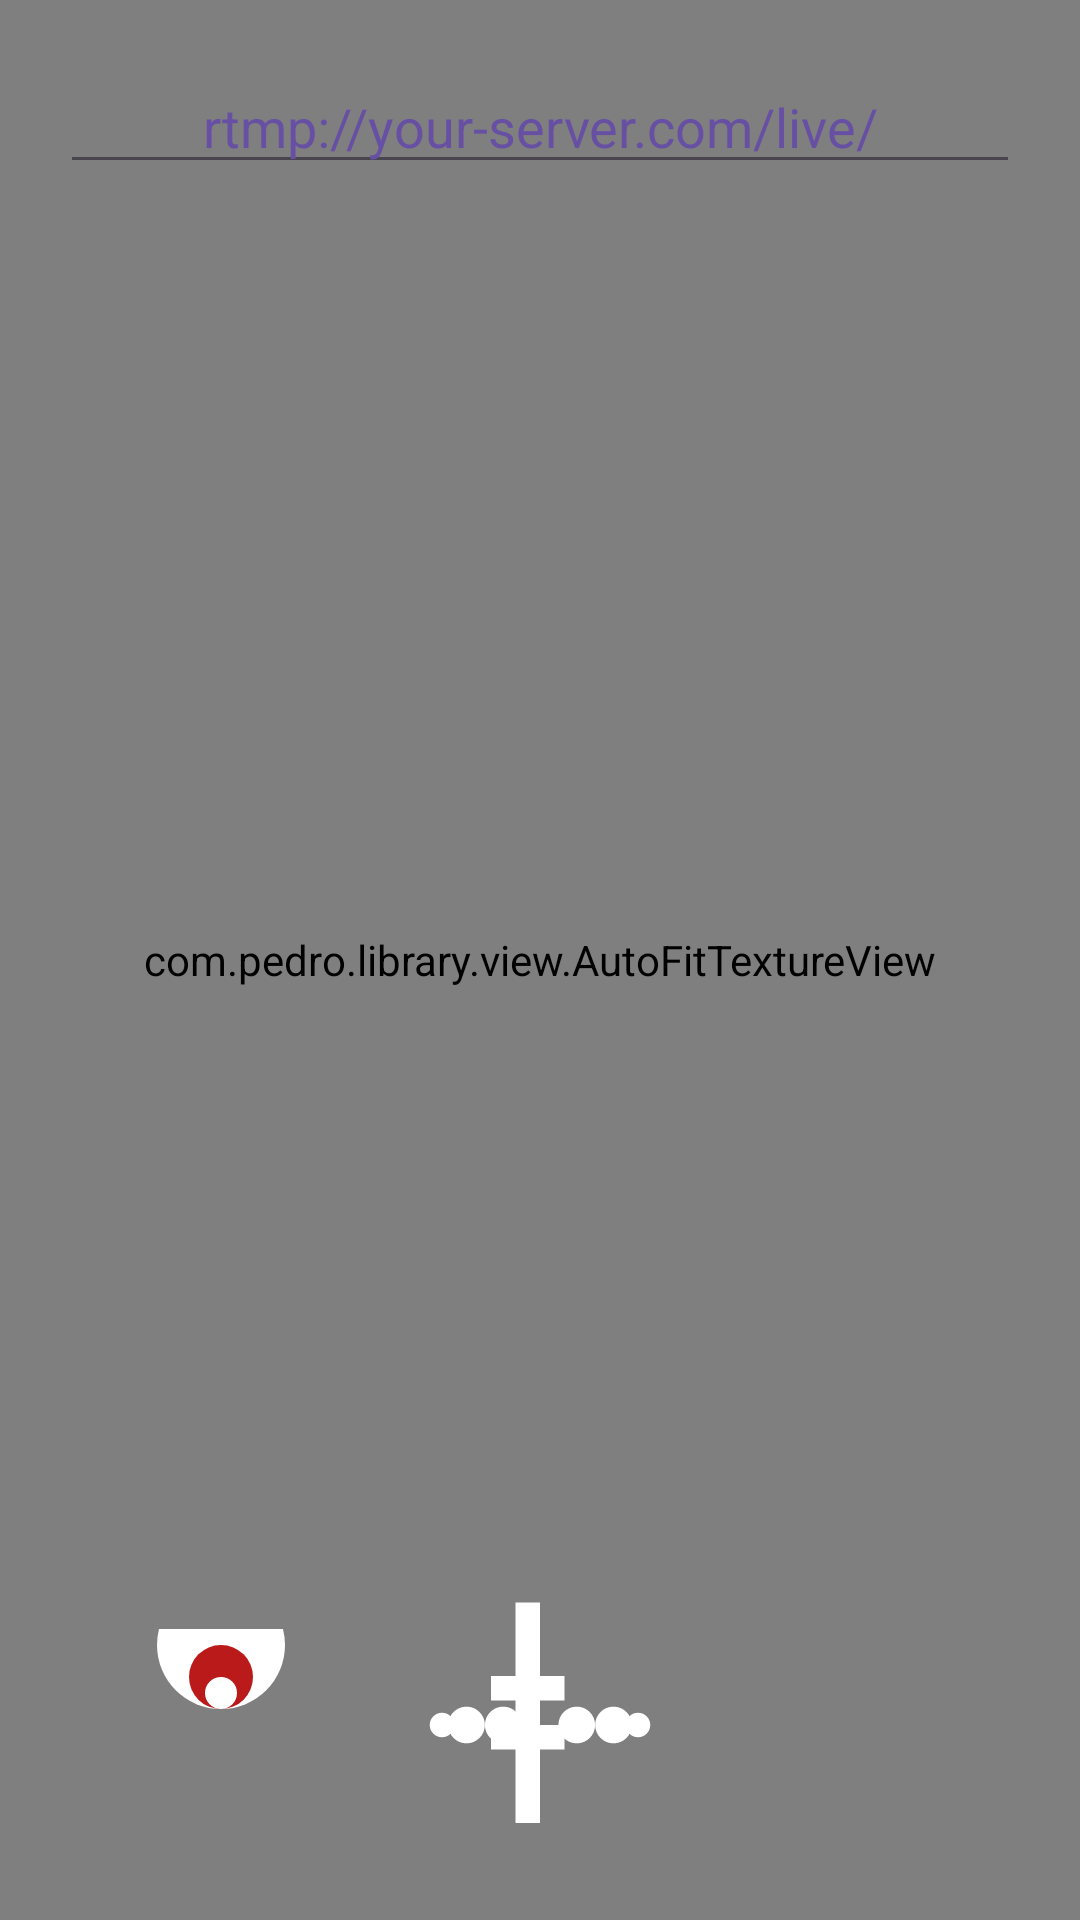

Produce the Android XML layout that renders to this screen, including the resource entries it uses.
<!-- AndroidManifest.xml: application theme Theme.RootEncoder -->
<!-- res/layout/activity_old_api.xml -->
<?xml version="1.0" encoding="utf-8"?>
<androidx.constraintlayout.widget.ConstraintLayout xmlns:android="http://schemas.android.com/apk/res/android"
    xmlns:app="http://schemas.android.com/apk/res-auto"
    android:id="@+id/activity_example_rtmp"
    android:layout_width="match_parent"
    android:layout_height="match_parent">


  <LinearLayout
      android:layout_width="match_parent"
      android:layout_height="match_parent"
      android:background="@color/black"
      android:gravity="center"
      >

    <com.pedro.library.view.AutoFitTextureView
        android:layout_width="match_parent"
        android:layout_height="match_parent"
        android:id="@+id/surfaceView"
        />
  </LinearLayout>

  <EditText
      android:hint="@string/hint_protocol"
      android:textColor="@color/md_theme_primary"
      android:textColorHint="@color/md_theme_primary"
      android:inputType="textUri"
      android:layout_width="match_parent"
      android:layout_height="wrap_content"
      android:gravity="center"
      android:layout_margin="20dp"
      android:id="@+id/et_rtp_url"
      app:layout_constraintTop_toTopOf="parent"
      />

  <androidx.constraintlayout.widget.ConstraintLayout
      android:layout_width="match_parent"
      android:layout_height="wrap_content"
      app:layout_constraintBottom_toBottomOf="parent"
      android:layout_margin="16dp"
      >
    <ImageView
        android:src="@drawable/record_icon"
        android:layout_width="64dp"
        android:layout_height="64dp"
        android:id="@+id/b_record"
        app:layout_constraintTop_toTopOf="parent"
        app:layout_constraintBottom_toBottomOf="parent"
        app:layout_constraintStart_toStartOf="parent"
        app:layout_constraintEnd_toStartOf="@id/b_start_stop"
        app:layout_constraintHorizontal_chainStyle="spread"
        />

    <ImageView
        android:src="@drawable/stream_icon"
        android:layout_width="98dp"
        android:layout_height="98dp"
        android:id="@+id/b_start_stop"
        app:layout_constraintTop_toTopOf="parent"
        app:layout_constraintBottom_toBottomOf="parent"
        app:layout_constraintStart_toEndOf="@id/b_record"
        app:layout_constraintEnd_toStartOf="@id/switch_camera"
        />

    <ImageView
        android:src="@drawable/switch_icon"
        android:layout_width="64dp"
        android:layout_height="64dp"
        android:id="@+id/switch_camera"
        app:layout_constraintTop_toTopOf="parent"
        app:layout_constraintBottom_toBottomOf="parent"
        app:layout_constraintEnd_toEndOf="parent"
        app:layout_constraintStart_toEndOf="@id/b_start_stop"
        />
  </androidx.constraintlayout.widget.ConstraintLayout>

</androidx.constraintlayout.widget.ConstraintLayout>
<!-- resources referenced by this layout -->
<resources>
  <color name="black">#000000</color>
  <color name="md_theme_primary">#6750A4</color>
  <!-- drawable record_icon (drawable) -->
  <?xml version="1.0" encoding="utf-8"?>
  <vector xmlns:android="http://schemas.android.com/apk/res/android"
      android:width="24dp"
      android:height="24dp"
      android:viewportWidth="24"
      android:viewportHeight="24">
      
      
      <path
          android:fillColor="@color/white"
          android:pathData="M12,2m-8,0a8,8 0,1 1,16 0a8,8 0,1 1,-16 0" />
      
      
      <path
          android:fillColor="@color/md_theme_error"
          android:pathData="M12,6m-4,0a4,4 0,1 1,8 0a4,4 0,1 1,-8 0" />
      
      
      <path
          android:fillColor="@color/white"
          android:pathData="M12,8m-2,0a2,2 0,1 1,4 0a2,2 0,1 1,-4 0" />
  </vector>
  <!-- drawable stream_icon (drawable) -->
  <?xml version="1.0" encoding="utf-8"?>
  <vector xmlns:android="http://schemas.android.com/apk/res/android"
      android:width="24dp"
      android:height="24dp"
      android:viewportWidth="24"
      android:viewportHeight="24">
      
      
      <path
          android:fillColor="@color/white"
          android:pathData="M12,2L10,2L10,8L8,8L8,10L10,10L10,12L8,12L8,14L10,14L10,20L12,20L12,14L14,14L14,12L12,12L12,10L14,10L14,8L12,8L12,2Z" />
      
      
      <path
          android:fillColor="@color/white"
          android:pathData="M4,12m-1,0a1,1 0,1 1,2 0a1,1 0,1 1,-2 0" />
      
      <path
          android:fillColor="@color/white"
          android:pathData="M6,12m-1.5,0a1.5,1.5 0,1 1,3 0a1.5,1.5 0,1 1,-3 0" />
      
      <path
          android:fillColor="@color/white"
          android:pathData="M9,12m-1.5,0a1.5,1.5 0,1 1,3 0a1.5,1.5 0,1 1,-3 0" />
      
      <path
          android:fillColor="@color/white"
          android:pathData="M15,12m-1.5,0a1.5,1.5 0,1 1,3 0a1.5,1.5 0,1 1,-3 0" />
      
      <path
          android:fillColor="@color/white"
          android:pathData="M18,12m-1.5,0a1.5,1.5 0,1 1,3 0a1.5,1.5 0,1 1,-3 0" />
      
      <path
          android:fillColor="@color/white"
          android:pathData="M20,12m-1,0a1,1 0,1 1,2 0a1,1 0,1 1,-2 0" />
  </vector>
  <string name="hint_protocol">rtmp://your-server.com/live/</string>
  <style name="Theme.RootEncoder" parent="Theme.Material3.DayNight.NoActionBar">
          
          <item name="colorPrimary">@color/colorPrimary</item>
          <item name="colorPrimaryVariant">@color/colorPrimaryVariant</item>
          <item name="colorOnPrimary">@color/colorOnPrimary</item>
          
          <item name="colorSecondary">@color/colorSecondary</item>
          <item name="colorSecondaryVariant">@color/colorSecondaryVariant</item>
          <item name="colorOnSecondary">@color/colorOnSecondary</item>
          
          <item name="android:statusBarColor">?attr/colorPrimaryVariant</item>
          
      </style>
  <color name="white">#FFFFFF</color>
  <color name="md_theme_error">#BA1A1A</color>
  <color name="colorPrimary">@color/md_theme_primary</color>
  <color name="colorPrimaryVariant">@color/md_theme_primaryContainer</color>
  <color name="colorOnPrimary">@color/md_theme_onPrimary</color>
  <color name="colorSecondary">@color/md_theme_secondary</color>
  <color name="colorSecondaryVariant">@color/md_theme_secondaryContainer</color>
  <color name="colorOnSecondary">@color/md_theme_onSecondary</color>
  <color name="md_theme_primaryContainer">#E9DDFF</color>
  <color name="md_theme_onPrimary">#FFFFFF</color>
  <color name="md_theme_secondary">#625B71</color>
  <color name="md_theme_secondaryContainer">#E8DEF8</color>
  <color name="md_theme_onSecondary">#FFFFFF</color>
</resources>
